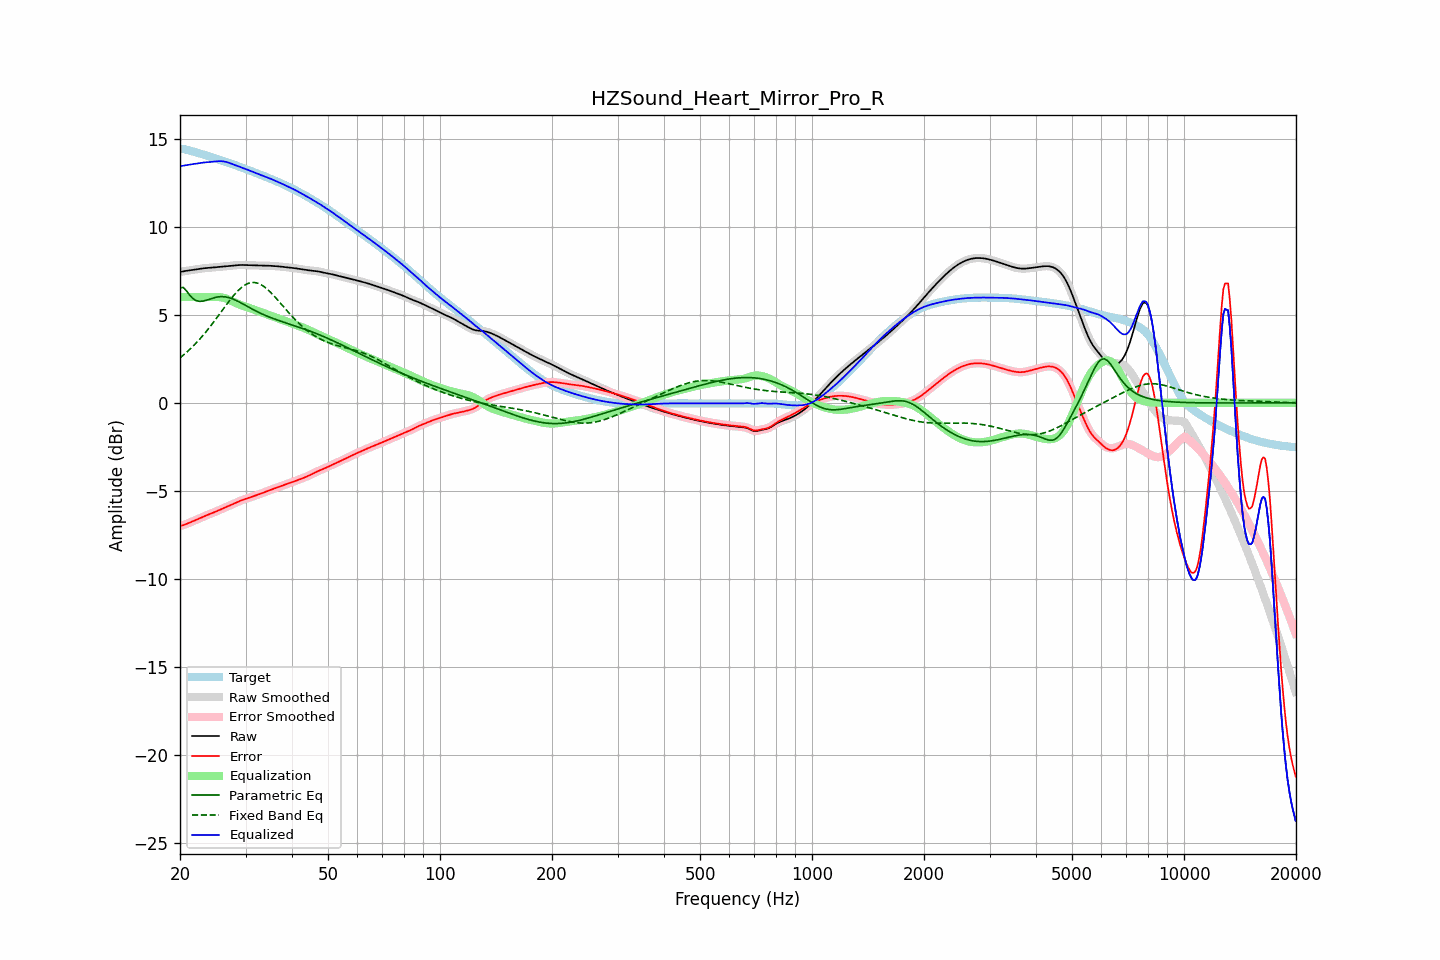

Values plotted in this chart, from the file beside it:
frequency, raw, error, smoothed, error_smoothed, equalization, parametric_eq, fixed_band_eq, equalized_raw, equalized_smoothed, target
20.00, 7.42, -6.99, 7.42, -6.99, 6.00, 6.52, 2.55, 13.42, 13.42, 14.42
20.20, 7.44, -6.97, 7.44, -6.97, 6.00, 6.53, 2.63, 13.44, 13.44, 14.41
20.40, 7.46, -6.94, 7.46, -6.94, 6.00, 6.55, 2.70, 13.46, 13.46, 14.40
20.61, 7.48, -6.91, 7.48, -6.91, 6.00, 6.46, 2.78, 13.48, 13.48, 14.39
20.81, 7.49, -6.87, 7.49, -6.87, 6.00, 6.36, 2.86, 13.49, 13.49, 14.37
21.02, 7.51, -6.84, 7.51, -6.84, 6.00, 6.24, 2.94, 13.51, 13.51, 14.34
21.23, 7.52, -6.80, 7.52, -6.80, 6.00, 6.12, 3.02, 13.52, 13.52, 14.32
21.44, 7.53, -6.76, 7.53, -6.76, 6.00, 6.02, 3.11, 13.53, 13.53, 14.29
21.66, 7.55, -6.72, 7.55, -6.72, 6.00, 5.92, 3.20, 13.55, 13.55, 14.27
21.87, 7.56, -6.68, 7.56, -6.68, 6.00, 5.86, 3.30, 13.56, 13.56, 14.24
22.09, 7.57, -6.64, 7.57, -6.64, 6.00, 5.80, 3.39, 13.57, 13.57, 14.22
22.31, 7.59, -6.60, 7.59, -6.60, 6.00, 5.78, 3.49, 13.59, 13.59, 14.19
22.54, 7.60, -6.56, 7.60, -6.56, 6.00, 5.76, 3.59, 13.60, 13.60, 14.16
22.76, 7.62, -6.52, 7.62, -6.52, 6.00, 5.76, 3.69, 13.62, 13.62, 14.13
22.99, 7.63, -6.48, 7.63, -6.48, 6.00, 5.77, 3.79, 13.63, 13.63, 14.11
23.22, 7.64, -6.44, 7.64, -6.44, 6.00, 5.79, 3.90, 13.64, 13.64, 14.08
23.45, 7.65, -6.40, 7.65, -6.40, 6.00, 5.81, 4.01, 13.65, 13.65, 14.05
23.69, 7.66, -6.37, 7.66, -6.37, 6.00, 5.84, 4.12, 13.66, 13.66, 14.02
23.92, 7.66, -6.33, 7.66, -6.33, 6.00, 5.87, 4.24, 13.66, 13.66, 13.99
24.16, 7.67, -6.29, 7.67, -6.29, 6.00, 5.90, 4.35, 13.67, 13.67, 13.96
24.40, 7.68, -6.26, 7.68, -6.26, 6.00, 5.93, 4.47, 13.68, 13.68, 13.94
24.65, 7.68, -6.22, 7.68, -6.22, 6.00, 5.96, 4.59, 13.69, 13.69, 13.91
24.89, 7.69, -6.18, 7.69, -6.18, 6.01, 5.98, 4.71, 13.70, 13.70, 13.88
25.14, 7.70, -6.14, 7.70, -6.14, 6.01, 6.00, 4.84, 13.71, 13.71, 13.85
25.39, 7.71, -6.11, 7.71, -6.10, 6.00, 6.02, 4.96, 13.71, 13.71, 13.82
25.65, 7.72, -6.06, 7.72, -6.06, 6.00, 6.02, 5.09, 13.72, 13.72, 13.79
25.91, 7.73, -6.02, 7.73, -6.02, 5.98, 6.03, 5.21, 13.71, 13.71, 13.75
26.16, 7.74, -5.98, 7.74, -5.98, 5.96, 6.02, 5.34, 13.70, 13.70, 13.72
26.43, 7.75, -5.94, 7.75, -5.94, 5.94, 6.02, 5.46, 13.69, 13.69, 13.69
26.69, 7.76, -5.90, 7.76, -5.90, 5.91, 6.00, 5.58, 13.66, 13.66, 13.66
26.96, 7.77, -5.86, 7.77, -5.86, 5.87, 5.98, 5.70, 13.64, 13.64, 13.63
27.23, 7.78, -5.82, 7.78, -5.82, 5.83, 5.95, 5.82, 13.60, 13.60, 13.60
27.50, 7.78, -5.78, 7.78, -5.78, 5.78, 5.93, 5.94, 13.57, 13.57, 13.56
27.77, 7.79, -5.74, 7.79, -5.74, 5.74, 5.89, 6.05, 13.53, 13.53, 13.53
28.05, 7.80, -5.70, 7.80, -5.70, 5.70, 5.85, 6.16, 13.50, 13.50, 13.50
28.33, 7.81, -5.66, 7.81, -5.66, 5.66, 5.81, 6.26, 13.47, 13.47, 13.47
28.62, 7.82, -5.62, 7.82, -5.62, 5.62, 5.77, 6.36, 13.43, 13.43, 13.43
28.90, 7.82, -5.58, 7.82, -5.58, 5.58, 5.72, 6.44, 13.40, 13.40, 13.40
29.19, 7.82, -5.54, 7.82, -5.54, 5.54, 5.67, 6.53, 13.37, 13.37, 13.37
29.48, 7.82, -5.51, 7.82, -5.51, 5.51, 5.62, 6.60, 13.33, 13.33, 13.33
29.78, 7.82, -5.48, 7.82, -5.48, 5.48, 5.57, 6.66, 13.30, 13.30, 13.30
30.08, 7.82, -5.45, 7.82, -5.45, 5.45, 5.52, 6.72, 13.26, 13.26, 13.26
30.38, 7.81, -5.42, 7.81, -5.42, 5.41, 5.47, 6.76, 13.23, 13.23, 13.23
30.68, 7.81, -5.39, 7.81, -5.39, 5.38, 5.42, 6.79, 13.19, 13.19, 13.19
30.99, 7.80, -5.36, 7.81, -5.36, 5.35, 5.37, 6.82, 13.16, 13.16, 13.16
31.30, 7.80, -5.32, 7.80, -5.32, 5.32, 5.32, 6.83, 13.13, 13.13, 13.13
31.61, 7.80, -5.29, 7.80, -5.29, 5.29, 5.27, 6.83, 13.09, 13.09, 13.09
31.93, 7.80, -5.26, 7.80, -5.26, 5.26, 5.22, 6.82, 13.06, 13.06, 13.06
32.24, 7.79, -5.23, 7.79, -5.23, 5.23, 5.18, 6.80, 13.02, 13.02, 13.02
32.57, 7.79, -5.20, 7.79, -5.19, 5.19, 5.13, 6.77, 12.99, 12.99, 12.99
32.89, 7.79, -5.16, 7.79, -5.16, 5.16, 5.09, 6.73, 12.95, 12.95, 12.95
33.22, 7.79, -5.13, 7.79, -5.13, 5.13, 5.05, 6.67, 12.91, 12.91, 12.91
33.55, 7.79, -5.09, 7.79, -5.09, 5.09, 5.00, 6.62, 12.88, 12.88, 12.88
33.89, 7.78, -5.06, 7.78, -5.06, 5.06, 4.97, 6.55, 12.84, 12.84, 12.84
34.23, 7.78, -5.02, 7.78, -5.02, 5.02, 4.93, 6.47, 12.80, 12.80, 12.80
34.57, 7.78, -4.98, 7.78, -4.99, 4.99, 4.89, 6.39, 12.77, 12.77, 12.77
34.92, 7.78, -4.95, 7.78, -4.95, 4.95, 4.85, 6.30, 12.73, 12.73, 12.73
35.27, 7.77, -4.92, 7.77, -4.92, 4.92, 4.82, 6.21, 12.69, 12.69, 12.69
35.62, 7.77, -4.89, 7.77, -4.88, 4.89, 4.78, 6.12, 12.65, 12.65, 12.65
35.97, 7.76, -4.85, 7.76, -4.85, 4.85, 4.75, 6.02, 12.61, 12.61, 12.61
... 635 more rows
